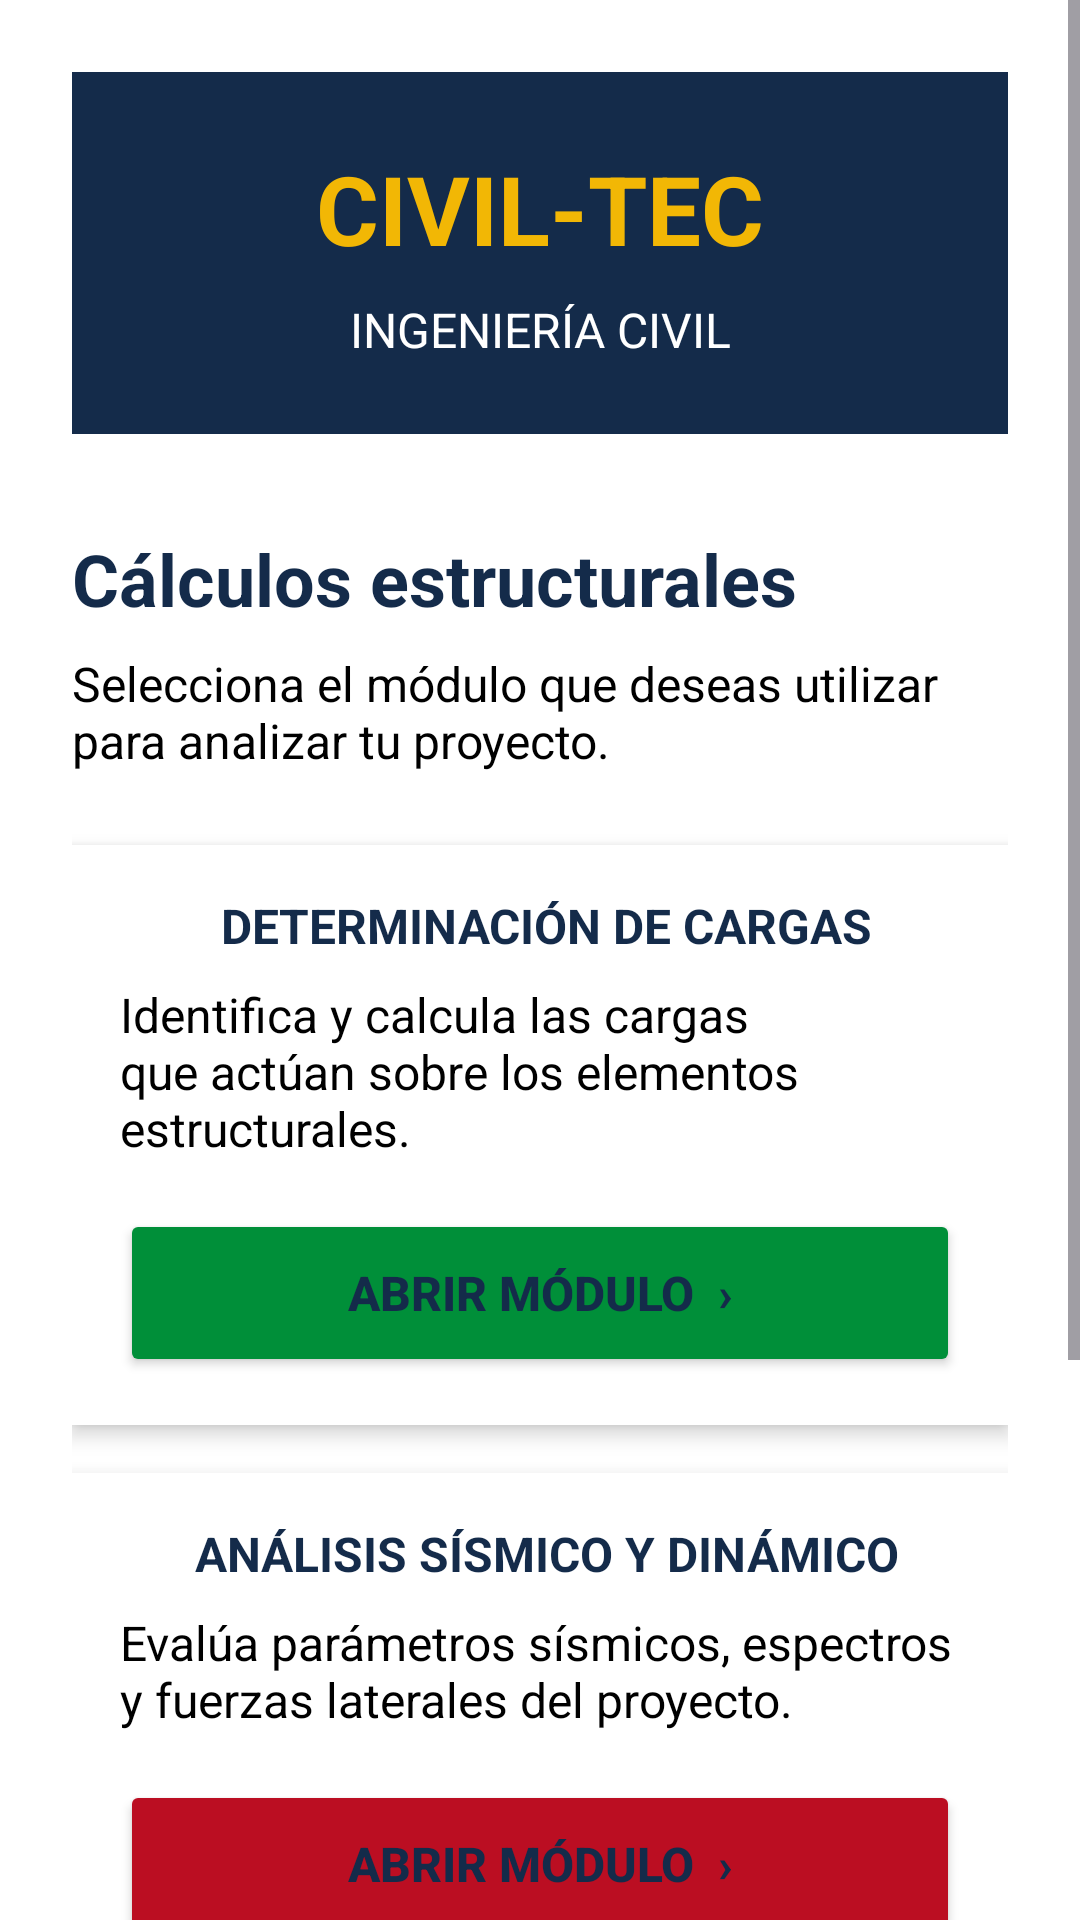

Reconstruct the res/layout file that produces this screen, plus the resources it refers to.
<!-- AndroidManifest.xml: application theme Theme.Ingeniero_currambero -->
<!-- res/layout/activity_calculos_estructurales.xml -->
<?xml version="1.0" encoding="utf-8"?>
<ScrollView xmlns:android="http://schemas.android.com/apk/res/android"
    android:layout_width="match_parent"
    android:layout_height="match_parent"
    android:background="@color/blanco"
    android:fillViewport="true">

    <LinearLayout
        android:layout_width="match_parent"
        android:layout_height="wrap_content"
        android:orientation="vertical"
        android:padding="24dp">

        <LinearLayout
            android:layout_width="match_parent"
            android:layout_height="wrap_content"
            android:orientation="vertical"
            android:gravity="center"
            android:padding="24dp"
            android:background="@color/azul">
            <TextView
                android:layout_width="match_parent"
                android:layout_height="wrap_content"
                android:text="CIVIL-TEC"
                android:textColor="@color/amarillo"
                android:textSize="32sp"
                android:textStyle="bold"
                android:gravity="center"/>
            <TextView
                android:layout_width="match_parent"
                android:layout_height="wrap_content"
                android:text="INGENIERÍA CIVIL"
                android:textColor="@color/blanco"
                android:textSize="16sp"
                android:gravity="center"
                android:layout_marginTop="8dp"/>
        </LinearLayout>

        <TextView
            android:layout_width="match_parent"
            android:layout_height="wrap_content"
            android:text="Cálculos estructurales"
            android:textColor="@color/azul"
            android:textSize="24sp"
            android:textStyle="bold"
            android:layout_marginTop="32dp"/>
        <TextView
            android:layout_width="match_parent"
            android:layout_height="wrap_content"
            android:text="Selecciona el módulo que deseas utilizar para analizar tu proyecto."
            android:textColor="@color/negro"
            android:textSize="16sp"
            android:layout_marginTop="8dp"
            android:layout_marginBottom="24dp"/>

        <LinearLayout
            android:layout_width="match_parent"
            android:layout_height="wrap_content"
            android:orientation="vertical"
            android:padding="16dp"
            android:background="@color/blanco"
            android:elevation="4dp"
            android:layout_marginBottom="16dp">
            <TextView
                android:layout_width="match_parent"
                android:layout_height="wrap_content"
                android:text=" DETERMINACIÓN DE CARGAS"
                android:textColor="@color/azul"
                android:textSize="16sp"
                android:textStyle="bold"
                android:gravity="center"/>
            <TextView
                android:layout_width="match_parent"
                android:layout_height="wrap_content"
                android:text="Identifica y calcula las cargas que actúan sobre los elementos estructurales."
                android:textColor="@color/negro"
                android:textSize="16sp"
                android:layout_marginTop="8dp"
                android:layout_marginBottom="16dp"/>
            <Button
                android:id="@+id/btnCargas"
                android:layout_width="match_parent"
                android:layout_height="56dp"
                android:text="ABRIR MÓDULO  ›"
                android:textColor="@color/azul"
                android:textSize="16sp"
                android:textStyle="bold"
                android:backgroundTint="@color/verde"/>
        </LinearLayout>

        <LinearLayout
            android:layout_width="match_parent"
            android:layout_height="wrap_content"
            android:orientation="vertical"
            android:padding="16dp"
            android:background="@color/blanco"
            android:elevation="8dp"
            android:layout_marginBottom="16dp">
            <TextView
                android:layout_width="match_parent"
                android:layout_height="wrap_content"
                android:text=" ANÁLISIS SÍSMICO Y DINÁMICO"
                android:textColor="@color/azul"
                android:textSize="16sp"
                android:textStyle="bold"
                android:gravity="center"/>
            <TextView
                android:layout_width="match_parent"
                android:layout_height="wrap_content"
                android:text="Evalúa parámetros sísmicos, espectros y fuerzas laterales del proyecto."
                android:textColor="@color/negro"
                android:textSize="16sp"
                android:layout_marginTop="8dp"
                android:layout_marginBottom="16dp"/>
            <Button
                android:id="@+id/btnSismico"
                android:layout_width="match_parent"
                android:layout_height="56dp"
                android:text="ABRIR MÓDULO  ›"
                android:textColor="@color/azul"
                android:textSize="16sp"
                android:textStyle="bold"
                android:backgroundTint="@color/rojo"/>
        </LinearLayout>

        <LinearLayout
            android:layout_width="match_parent"
            android:layout_height="wrap_content"
            android:orientation="vertical"
            android:padding="16dp"
            android:background="@color/blanco"
            android:elevation="4dp"
            android:layout_marginBottom="24dp">
            <TextView
                android:layout_width="match_parent"
                android:layout_height="wrap_content"
                android:text=" ANÁLISIS ESTRUCTURAL"
                android:textColor="@color/azul"
                android:textSize="16sp"
                android:textStyle="bold"
                android:gravity="center"/>
            <TextView
                android:layout_width="match_parent"
                android:layout_height="wrap_content"
                android:text="Estudia el comportamiento de vigas, columnas y pórticos."
                android:textColor="@color/negro"
                android:textSize="16sp"
                android:layout_marginTop="8dp"
                android:layout_marginBottom="16dp"/>
            <Button
                android:id="@+id/btnEstructura"
                android:layout_width="match_parent"
                android:layout_height="56dp"
                android:text="ABRIR MÓDULO  ›"
                android:textColor="@color/azul"
                android:textSize="16sp"
                android:textStyle="bold"
                android:backgroundTint="@color/amarillo"/>
        </LinearLayout>
    </LinearLayout>
</ScrollView>
<!-- resources referenced by this layout -->
<resources>
  <color name="amarillo">#F2B705</color>
  <color name="azul">#142B4A</color>
  <color name="blanco">#FFFFFFFF</color>
  <color name="negro">#FF000000</color>
  <color name="rojo">#BB0E22</color>
  <color name="verde">#008F39</color>
  <style name="Theme.Ingeniero_currambero" parent="Base.Theme.Ingeniero_currambero" />
  <style name="Base.Theme.Ingeniero_currambero" parent="Theme.Material3.DayNight.NoActionBar">
          
          
      </style>
</resources>
